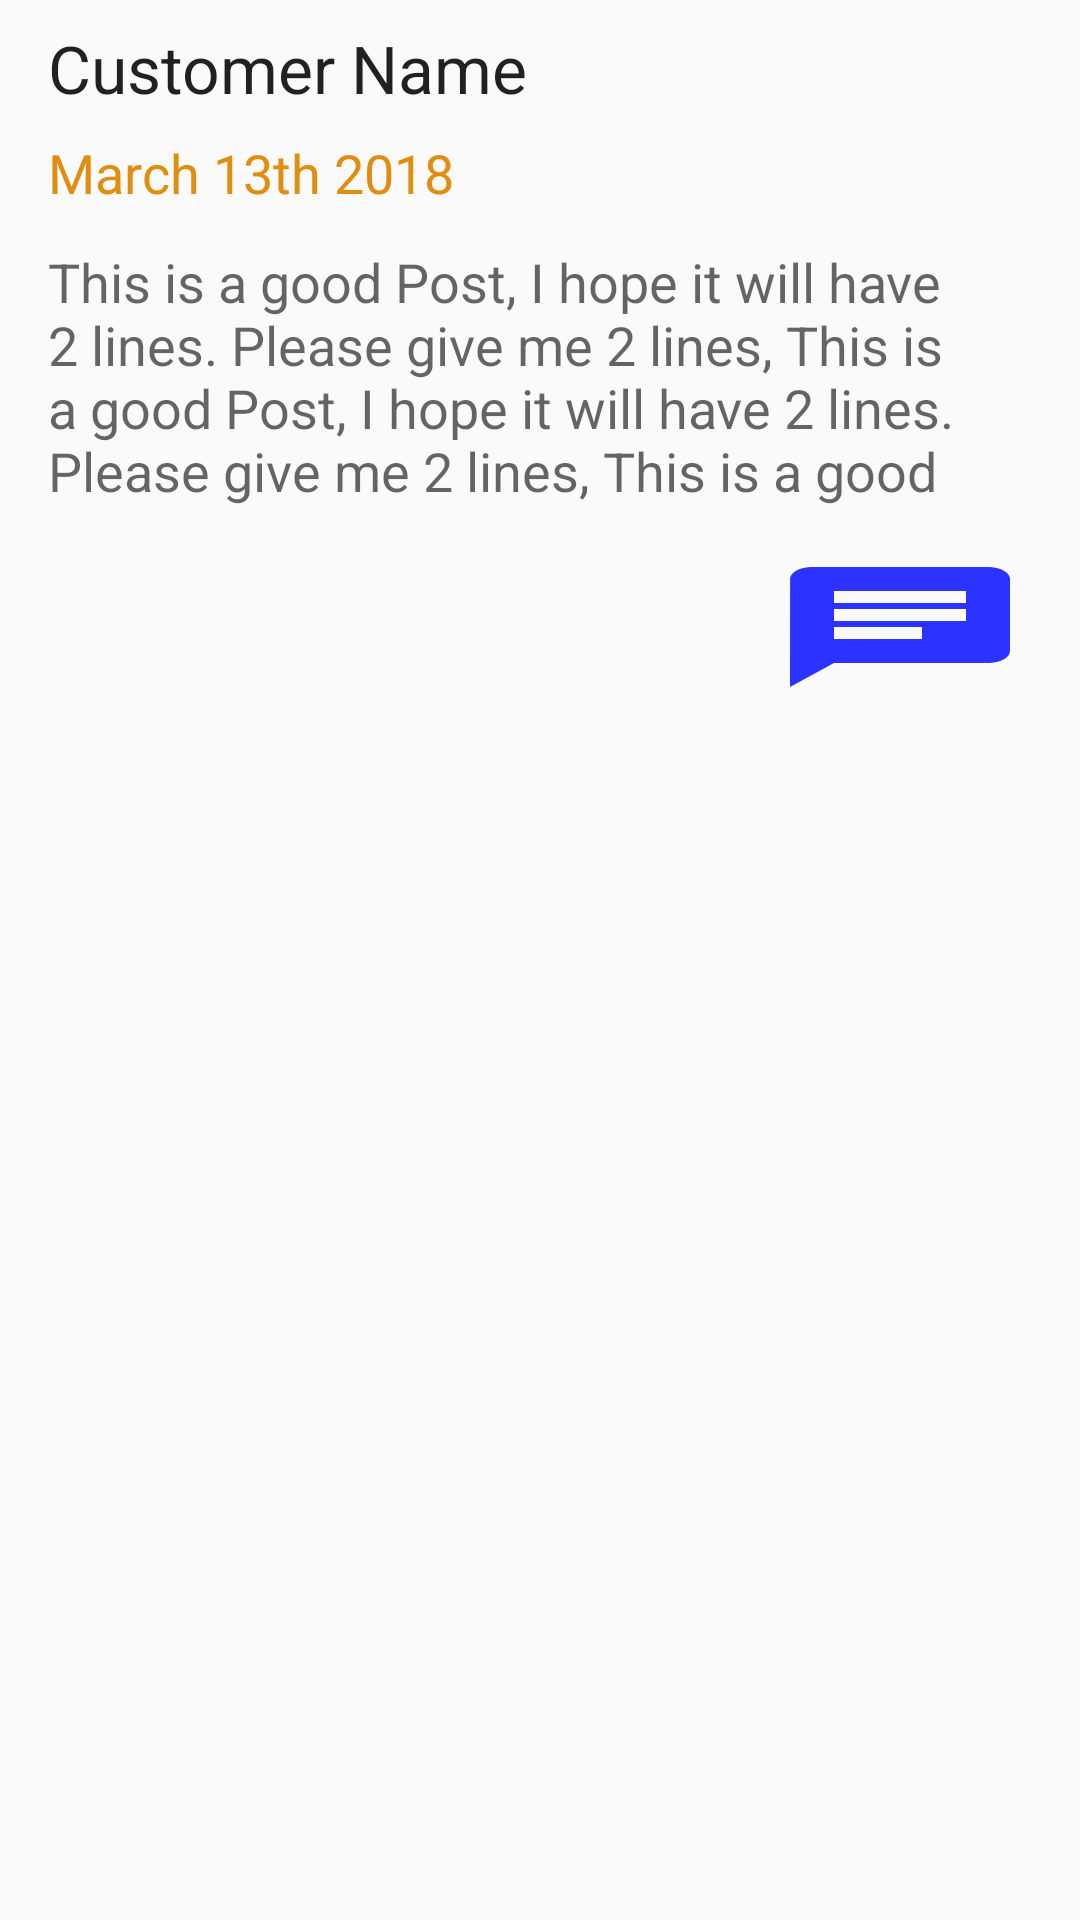

Here is an Android app screen rendered from its layout file. Give the layout XML and the strings, colors and styles it references.
<!-- AndroidManifest.xml: application theme AppTheme -->
<!-- res/layout/layout_report_history_template.xml -->
<?xml version="1.0" encoding="utf-8"?>
<LinearLayout xmlns:android="http://schemas.android.com/apk/res/android"
    android:layout_width="fill_parent"
    android:layout_height="wrap_content"
    android:layout_marginTop="4.0dip"
    android:layout_marginBottom="4.0dip"
    android:background="?selectableItemBackground"
    android:elevation="5.0dip"
    android:orientation="vertical">

    <LinearLayout
        android:layout_width="fill_parent"
        android:layout_height="wrap_content"
        android:orientation="vertical">

        <TextView
            android:id="@id/customerNameList"
            android:layout_width="wrap_content"
            android:layout_height="wrap_content"
            android:layout_marginStart="16.0dip"
            android:layout_marginTop="8.0dip"
            android:layout_marginEnd="16.0dip"
            android:layout_marginBottom="4.0dip"
            android:text="Customer Name"
            android:textAppearance="@style/TextAppearance.AppCompat.Large" />

        <TextView
            android:id="@id/reportDate"
            android:layout_width="wrap_content"
            android:layout_height="wrap_content"
            android:layout_marginStart="16.0dip"
            android:layout_marginTop="4.0dip"
            android:layout_marginEnd="16.0dip"
            android:layout_marginBottom="8.0dip"
            android:text="March 13th 2018"
            android:textAppearance="@style/TextAppearance.AppCompat.Medium"
            android:textColor="#ffe18d10" />

        <TextView
            android:id="@id/customerReportList"
            android:layout_width="wrap_content"
            android:layout_height="wrap_content"
            android:layout_marginStart="16.0dip"
            android:layout_marginTop="4.0dip"
            android:layout_marginEnd="16.0dip"
            android:layout_marginBottom="8.0dip"
            android:maxLines="4"
            android:text="This is a good Post, I hope it will have 2 lines. Please give me 2 lines, This is a good Post, I hope it will have 2 lines. Please give me 2 lines, This is a good Post, I hope it will have 2 lines. Please give me 2 lines, This is a good Post, I hope it will have 2 lines. Please give me 2 lines"
            android:textAppearance="@style/TextAppearance.AppCompat.Medium" />
    </LinearLayout>

    <RelativeLayout
        android:layout_width="fill_parent"
        android:layout_height="wrap_content"
        android:orientation="horizontal">

        <Button
            android:id="@id/makecomments"
            android:layout_width="wrap_content"
            android:layout_height="wrap_content"
            android:layout_alignParentRight="true"
            android:layout_marginTop="8.0dip"
            android:layout_marginEnd="16.0dip"
            android:layout_marginBottom="4.0dip"
            android:background="@drawable/ic_report_chat_icon"
            android:theme="@style/PrimaryFlatButton" />
    </RelativeLayout>
</LinearLayout>
<!-- resources referenced by this layout -->
<resources>
  <!-- drawable ic_report_chat_icon (drawable-anydpi) -->
  <?xml version="1.0" encoding="utf-8"?>
  <vector android:tint="#ff2c32ff" android:height="24.0dip" android:width="24.0dip" android:viewportWidth="24.0" android:viewportHeight="24.0"
    xmlns:android="http://schemas.android.com/apk/res/android">
      <path android:fillColor="#ff000000" android:pathData="M20,2L4,2c-1.1,0 -1.99,0.9 -1.99,2L2,22l4,-4h14c1.1,0 2,-0.9 2,-2L22,4c0,-1.1 -0.9,-2 -2,-2zM6,9h12v2L6,11L6,9zM14,14L6,14v-2h8v2zM18,8L6,8L6,6h12v2z" />
  </vector>
  <style name="PrimaryFlatButton" parent="Theme.AppCompat.Light">
          <item name="android:buttonStyle">
              @style/Widget.AppCompat.Button.Borderless.Colored
          </item>
          <item name="colorAccent">#FFAB40</item>
      </style>
  <style name="AppTheme" parent="Theme.AppCompat.Light.NoActionBar">
          
          <item name="colorPrimary">@color/colorPrimary</item>
          <item name="colorPrimaryDark">@color/colorPrimaryDark</item>
          <item name="colorAccent">@color/colorAccent</item>
          <item name="android:windowFullscreen">true</item>
      </style>
  <color name="colorPrimary">#3F51B5</color>
  <color name="colorPrimaryDark">#303F9F</color>
  <color name="colorAccent">#FF4081</color>
</resources>
